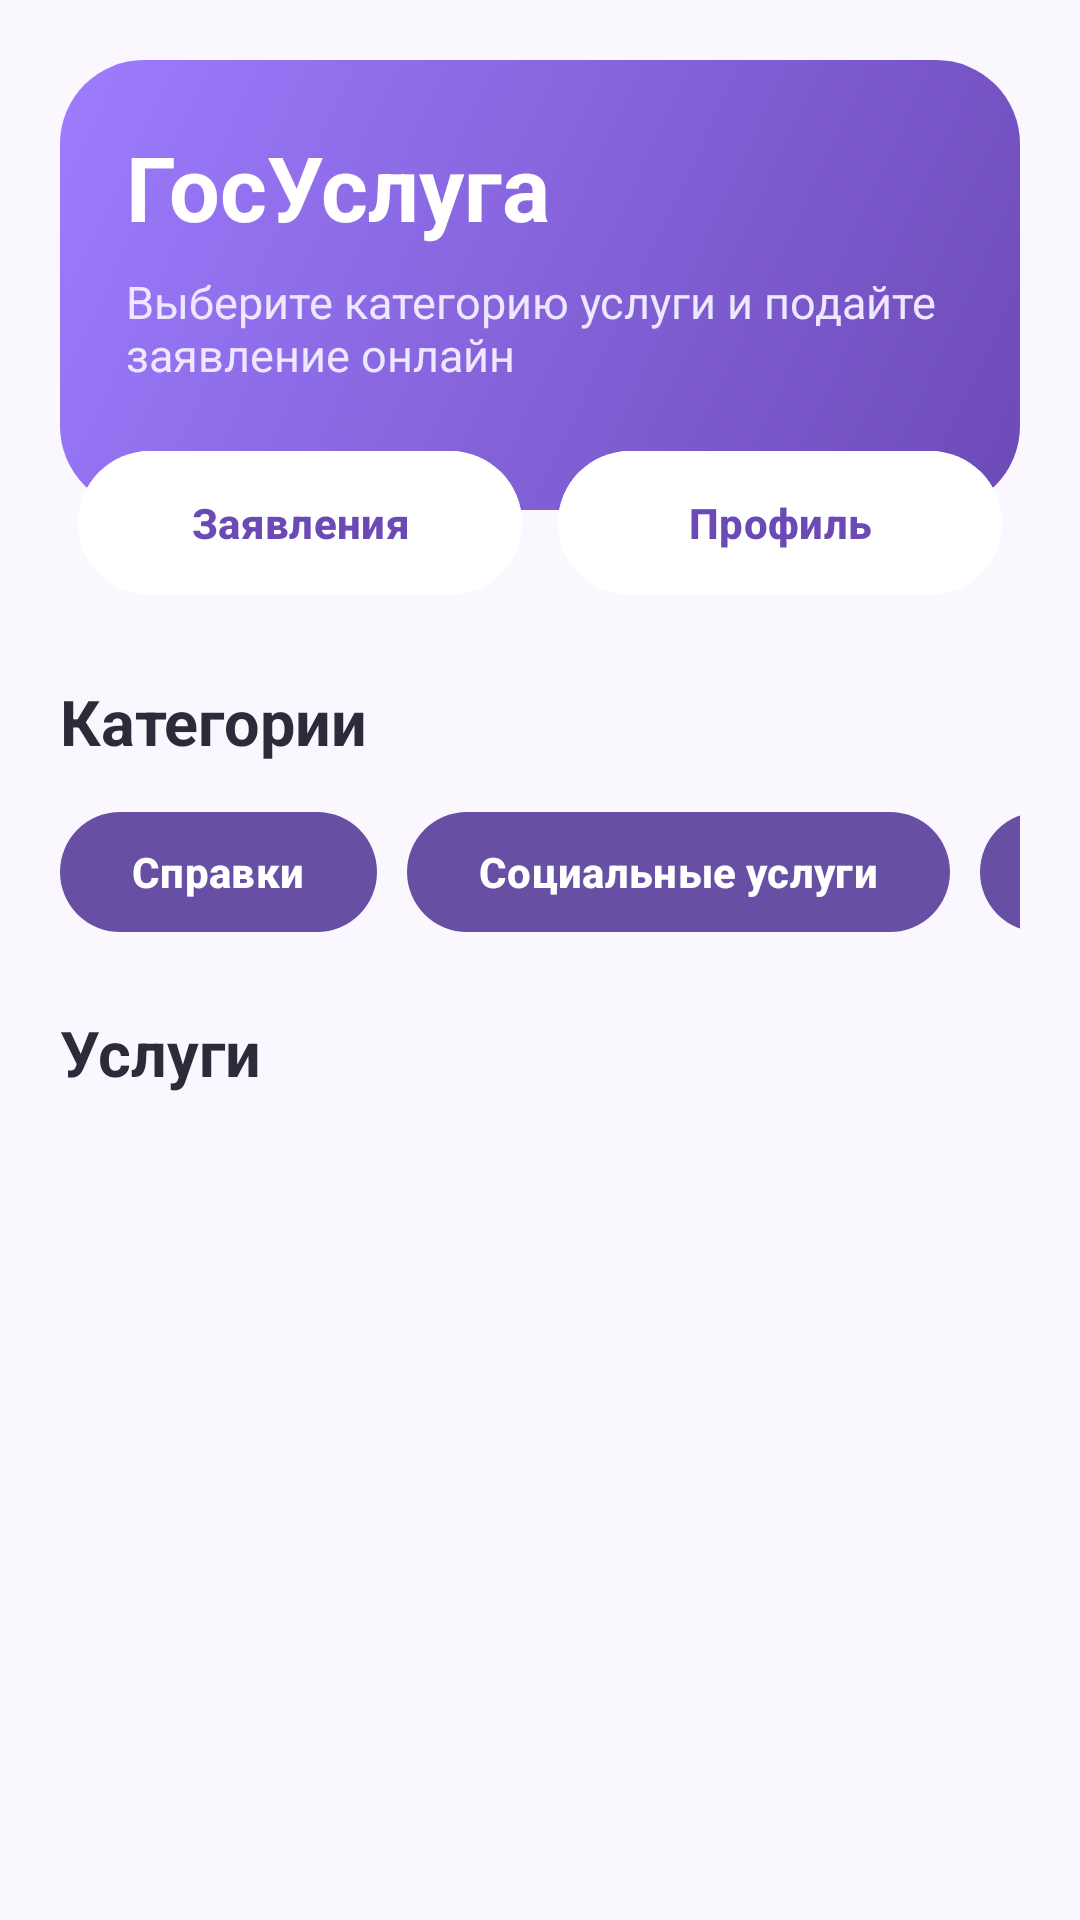

Produce the Android XML layout that renders to this screen, including the resource entries it uses.
<!-- AndroidManifest.xml: application theme Theme.GovService -->
<!-- res/layout/fragment_services.xml -->
<?xml version="1.0" encoding="utf-8"?>
<LinearLayout xmlns:android="http://schemas.android.com/apk/res/android"
    android:layout_width="match_parent"
    android:layout_height="match_parent"
    android:background="@drawable/bg_light_screen"
    android:orientation="vertical"
    android:padding="20dp">

    <LinearLayout
        android:layout_width="match_parent"
        android:layout_height="150dp"
        android:background="@drawable/bg_header"
        android:orientation="vertical"
        android:padding="22dp">

        <TextView
            android:layout_width="match_parent"
            android:layout_height="wrap_content"
            android:text="ГосУслуга"
            android:textColor="#FFFFFF"
            android:textSize="30sp"
            android:textStyle="bold" />

        <TextView
            android:layout_width="match_parent"
            android:layout_height="wrap_content"
            android:layout_marginTop="8dp"
            android:text="Выберите категорию услуги и подайте заявление онлайн"
            android:textColor="#EDE7FF"
            android:textSize="15sp" />

    </LinearLayout>

    <LinearLayout
        android:layout_width="match_parent"
        android:layout_height="wrap_content"
        android:layout_marginTop="-24dp"
        android:orientation="horizontal"
        android:paddingHorizontal="6dp">

        <com.google.android.material.button.MaterialButton
            android:id="@+id/myApplicationsButton"
            android:layout_width="0dp"
            android:layout_height="56dp"
            android:layout_marginEnd="6dp"
            android:layout_weight="1"
            android:backgroundTint="#FFFFFF"
            android:text="Заявления"
            android:textAllCaps="false"
            android:textColor="#6C4AB6"
            android:textStyle="bold" />

        <com.google.android.material.button.MaterialButton
            android:id="@+id/profileButton"
            android:layout_width="0dp"
            android:layout_height="56dp"
            android:layout_marginStart="6dp"
            android:layout_weight="1"
            android:backgroundTint="#FFFFFF"
            android:text="Профиль"
            android:textAllCaps="false"
            android:textColor="#6C4AB6"
            android:textStyle="bold" />

    </LinearLayout>

    <TextView
        android:layout_width="match_parent"
        android:layout_height="wrap_content"
        android:layout_marginTop="24dp"
        android:text="Категории"
        android:textColor="#2F2A3A"
        android:textSize="21sp"
        android:textStyle="bold" />

    <HorizontalScrollView
        android:layout_width="match_parent"
        android:layout_height="wrap_content"
        android:layout_marginTop="12dp"
        android:overScrollMode="never"
        android:scrollbars="none">

        <LinearLayout
            android:layout_width="wrap_content"
            android:layout_height="wrap_content"
            android:orientation="horizontal">

            <com.google.android.material.button.MaterialButton
                android:id="@+id/certificatesButton"
                android:layout_width="wrap_content"
                android:layout_height="48dp"
                android:layout_marginEnd="10dp"
                android:text="Справки"
                android:textAllCaps="false"
                android:textStyle="bold" />

            <com.google.android.material.button.MaterialButton
                android:id="@+id/socialButton"
                android:layout_width="wrap_content"
                android:layout_height="48dp"
                android:layout_marginEnd="10dp"
                android:text="Социальные услуги"
                android:textAllCaps="false"
                android:textStyle="bold" />

            <com.google.android.material.button.MaterialButton
                android:id="@+id/appointmentButton"
                android:layout_width="wrap_content"
                android:layout_height="48dp"
                android:text="Запись на приём"
                android:textAllCaps="false"
                android:textStyle="bold" />

        </LinearLayout>

    </HorizontalScrollView>

    <TextView
        android:layout_width="match_parent"
        android:layout_height="wrap_content"
        android:layout_marginTop="22dp"
        android:text="Услуги"
        android:textColor="#2F2A3A"
        android:textSize="21sp"
        android:textStyle="bold" />

    <androidx.recyclerview.widget.RecyclerView
        android:id="@+id/servicesRecyclerView"
        android:layout_width="match_parent"
        android:layout_height="0dp"
        android:layout_marginTop="12dp"
        android:layout_weight="1" />

</LinearLayout>
<!-- resources referenced by this layout -->
<resources>
  <!-- drawable bg_header (drawable) -->
  <?xml version="1.0" encoding="utf-8"?>
  <shape xmlns:android="http://schemas.android.com/apk/res/android">
      <gradient
          android:angle="135"
          android:startColor="#6C4AB6"
          android:endColor="#9D7CFF" />
      <corners android:radius="28dp" />
  </shape>
  <!-- drawable bg_light_screen (drawable) -->
  <?xml version="1.0" encoding="utf-8"?>
  <shape xmlns:android="http://schemas.android.com/apk/res/android">
      <solid android:color="#FAF7FF" />
  </shape>
  <style name="Theme.GovService" parent="Base.Theme.GovService" />
  <style name="Base.Theme.GovService" parent="Theme.Material3.DayNight.NoActionBar">
          
          
      </style>
</resources>
